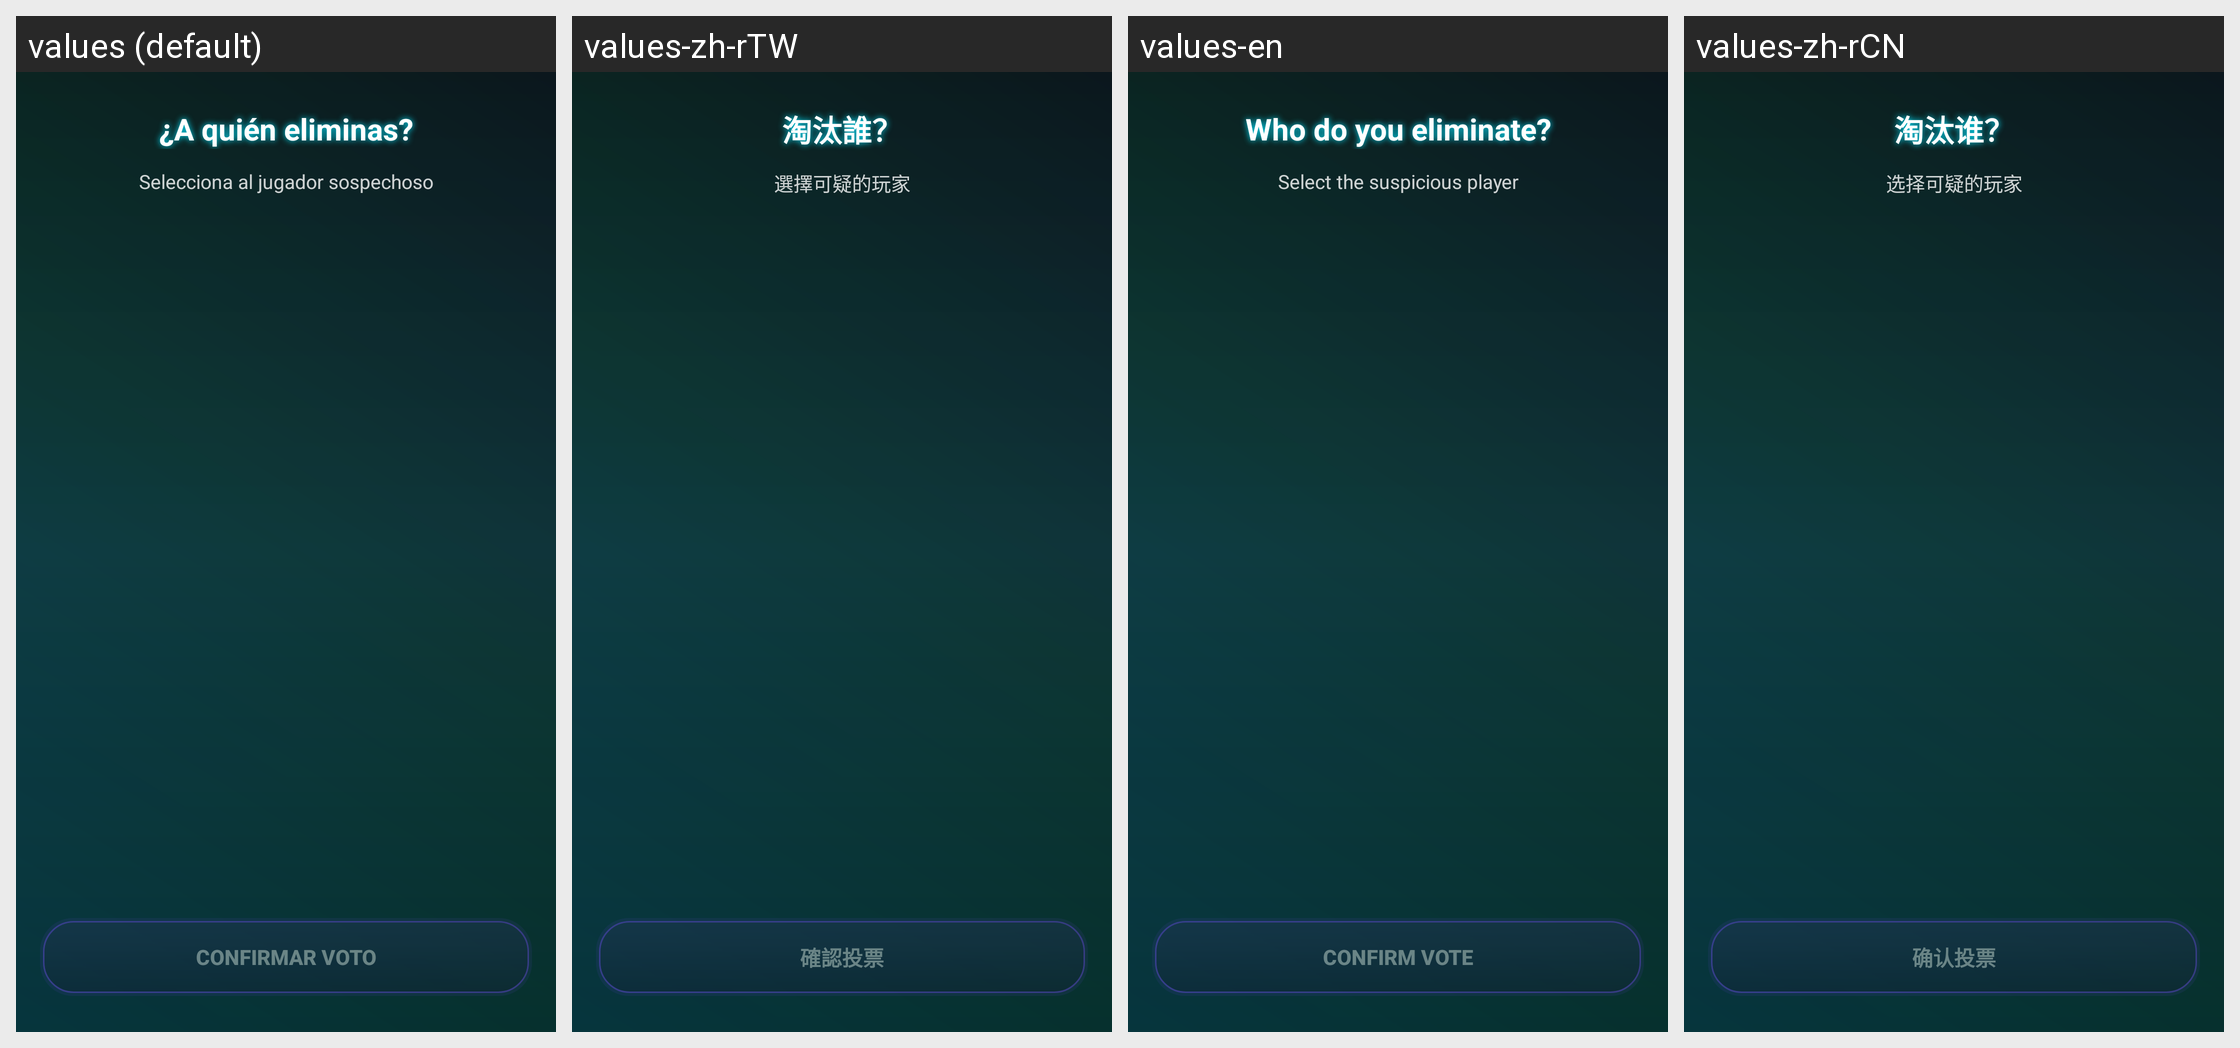

Translations of the strings shown on this Android screen, per locale in the grid:
Android screen res/layout/activity_vote.xml rendered under 4 locales, left to right: values (default), values-zh-rTW, values-en, values-zh-rCN. Device: Nexus 5 (rendered at 1080×1920; each locale shown at half size, 540×960, under a caption strip naming it); theme Theme.ImpostorGame.
Strings drawn on this screen, with the default value and each locale's value (text and hints the layout hard-codes, and strings that could not be matched under every locale, appear in the picture but are not listed):

vote_title
  values: ¿A quién eliminas?
  values-zh-rTW: 淘汰誰？
  values-en: Who do you eliminate?
  values-zh-rCN: 淘汰谁？

vote_subtitle
  values: Selecciona al jugador sospechoso
  values-zh-rTW: 選擇可疑的玩家
  values-en: Select the suspicious player
  values-zh-rCN: 选择可疑的玩家

vote_confirmar
  values: CONFIRMAR VOTO
  values-zh-rTW: 確認投票
  values-en: CONFIRM VOTE
  values-zh-rCN: 确认投票
